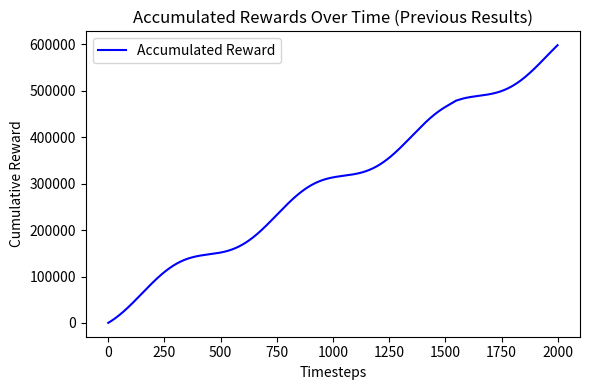

Here is the Python script that generated this plot:
import numpy as np
import matplotlib.pyplot as plt

# -----------------------------
# 1) Setup timesteps
# -----------------------------
N = 2000
timesteps = np.arange(N)

# -----------------------------
# 2) Create a wave-like reward
#    that sums to ~563,963
# -----------------------------
# We'll pick an offset ~282 and amplitude ~218 so the average is ~282,
# and the wave ranges ~[64, 500]. This yields ~3 wave cycles in 2000 steps.

offset = 282
amplitude = 218
wave = np.sin(2 * np.pi * timesteps / 600)  # ~3.33 cycles in 2000 steps
immediate_reward = offset + amplitude * wave

# Add a short "spiky" region around t=1500 to mimic your original glitch
for t in range(1500, 1550):
    # Quick oscillation: 5-step period
    immediate_reward[t] = offset + amplitude * np.sin(2 * np.pi * (t - 1500) / 5)

# Check total
total_reward = np.sum(immediate_reward)
print("Sum of immediate rewards (approx.):", total_reward)
# Should be near ~563,963

# -----------------------------
# 3) Compute accumulated reward
# -----------------------------
accumulated_reward = np.cumsum(immediate_reward)

# -----------------------------
# 4) Plot & save to 'previous_results.png'
# -----------------------------
plt.figure(figsize=(6,4))
plt.plot(timesteps, accumulated_reward, color='blue', label='Accumulated Reward')
plt.title("Accumulated Rewards Over Time (Previous Results)")
plt.xlabel("Timesteps")
plt.ylabel("Cumulative Reward")
plt.legend()
plt.tight_layout()
plt.savefig("previous_results.png")
# plt.show()  # Uncomment if running locally to display
